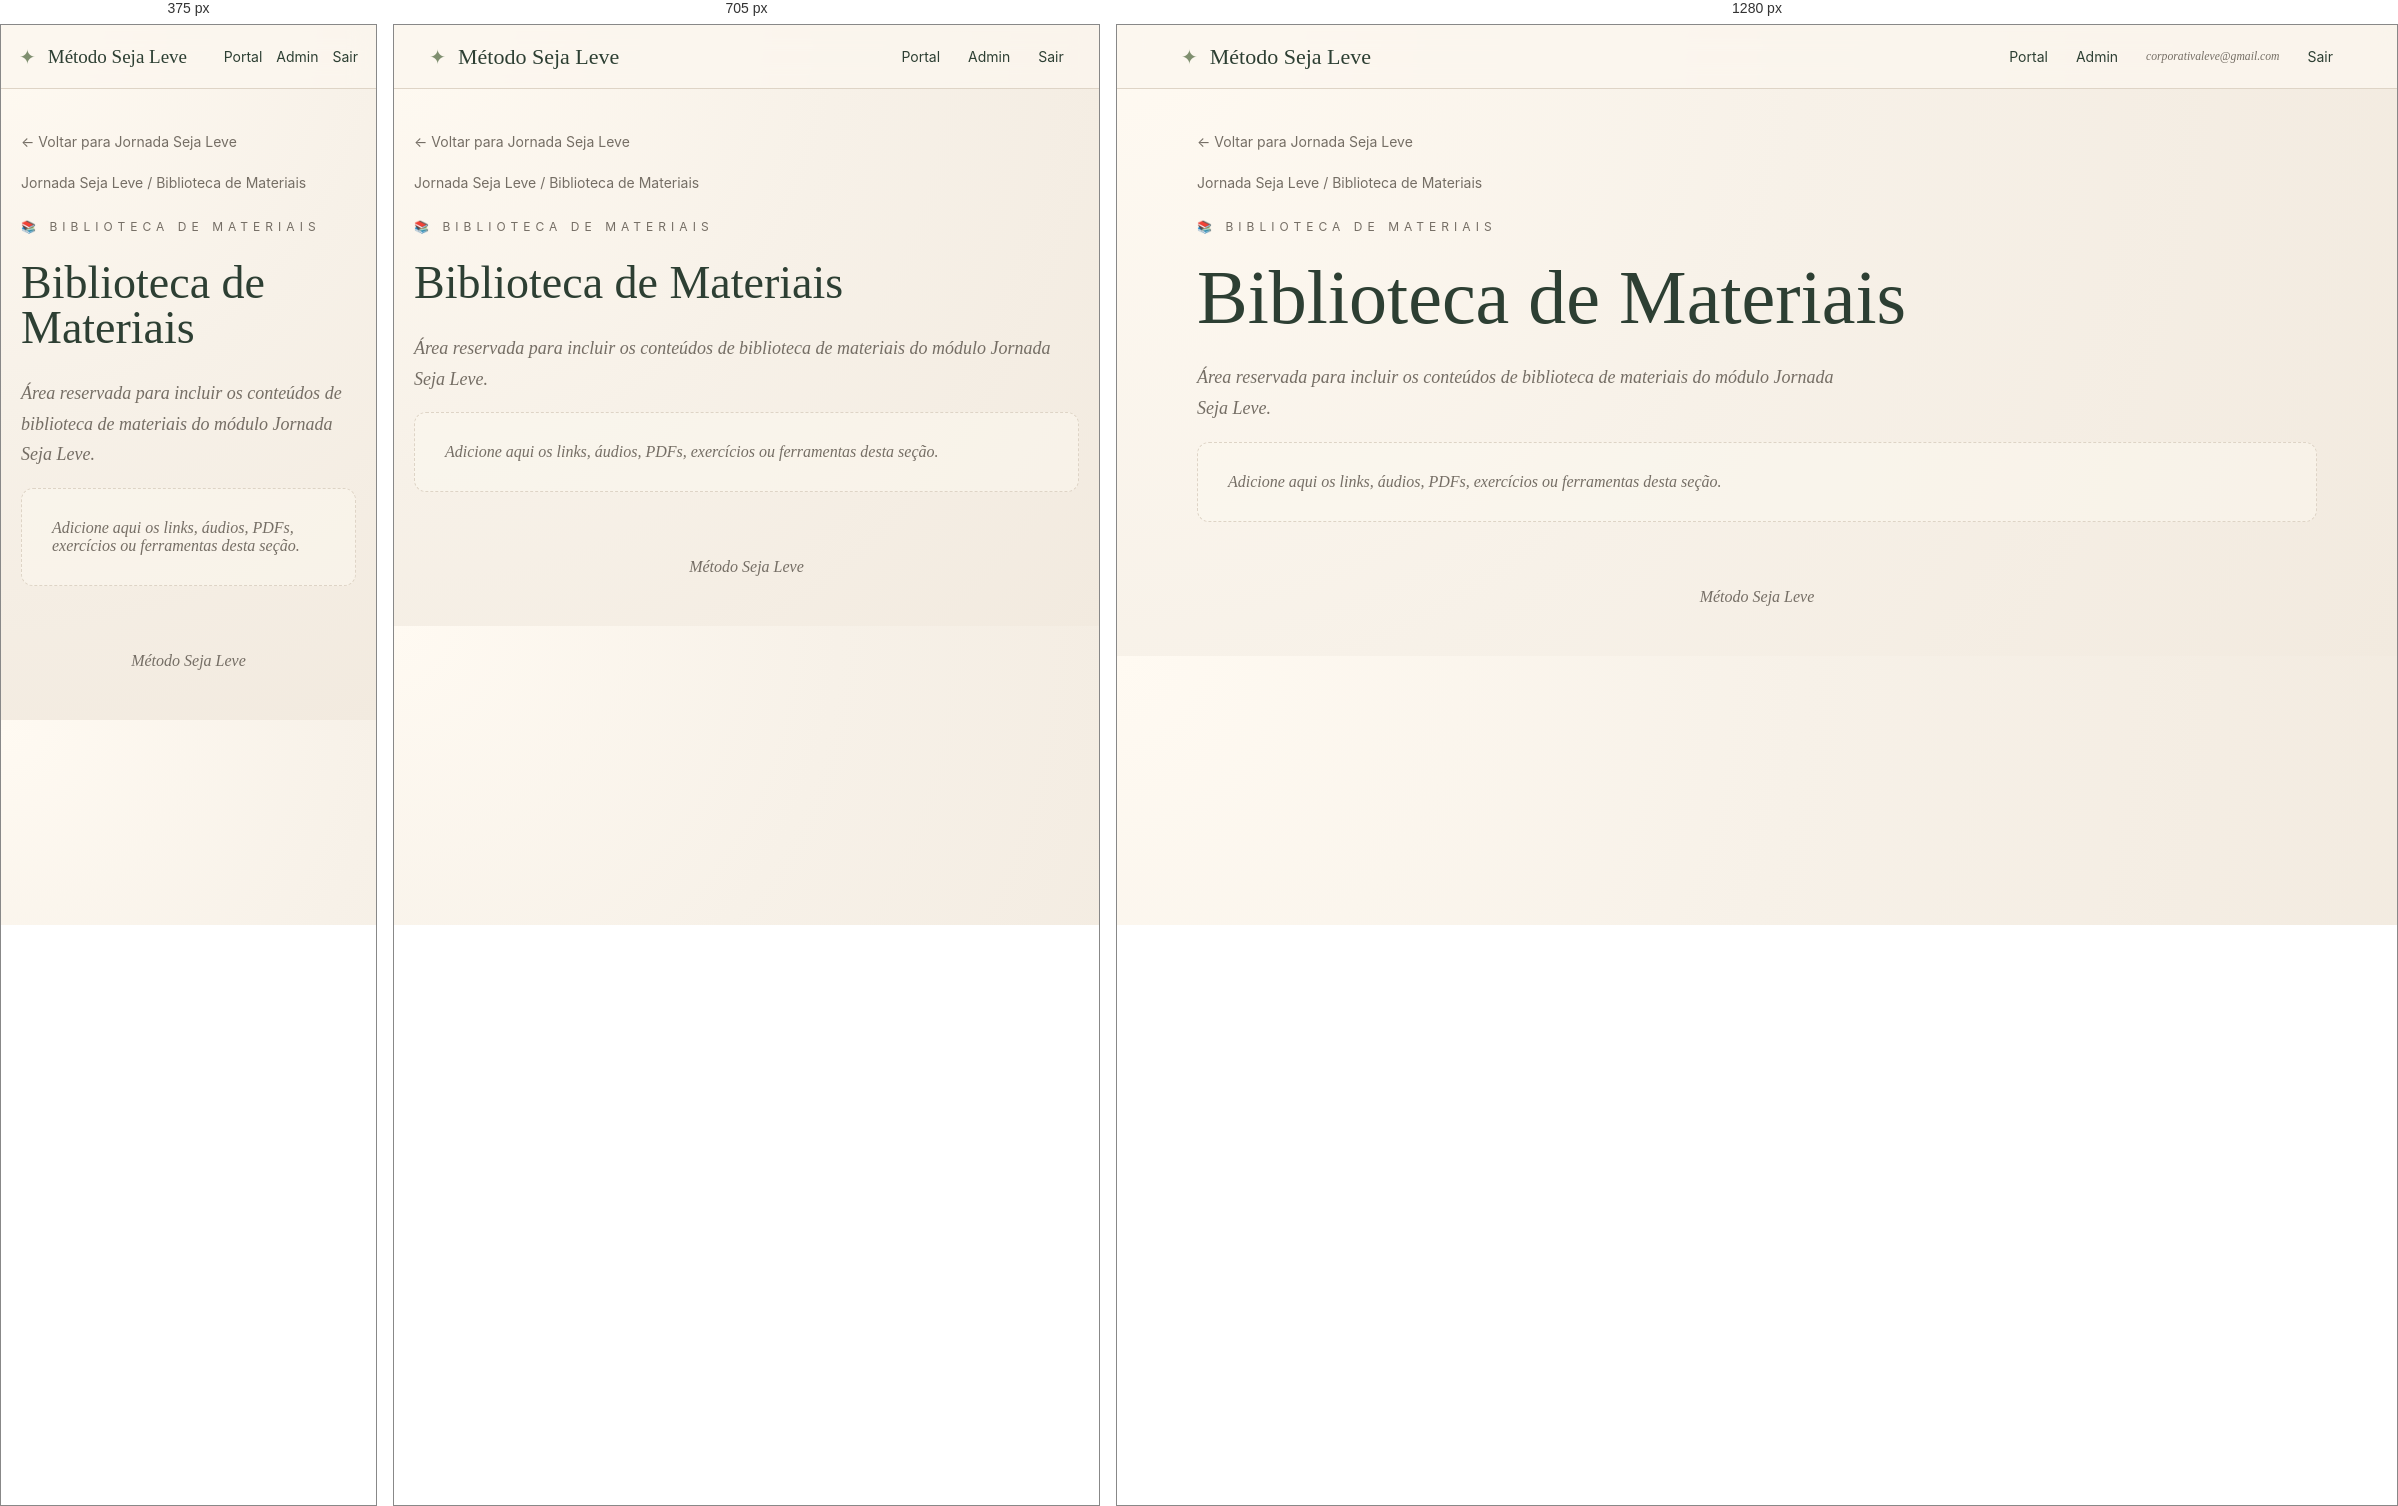
Rendered at 375 px, 705 px and 1280 px, left to right.

<!-- file: index.html -->
<!DOCTYPE html><html lang="pt-BR"><head><meta charset="UTF-8"><meta name="viewport" content="width=device-width, initial-scale=1.0"><meta name="description" content="Método Seja Leve"><link rel="stylesheet" href="/assets/css/style.css"><title>Biblioteca de Materiais | Jornada Seja Leve</title></head><body><header class="topbar"><a class="brand" href="/"><span class="brand-mark">✦</span><span>Método Seja Leve</span></a><nav class="nav"><a href="/">Portal</a><a href="#">Admin</a><small>corporativaleve@gmail.com</small><a href="#">Sair</a></nav></header><main class="container"><section class="page-hero"><a class="back" href="/jornada/">← Voltar para Jornada Seja Leve</a><div class="breadcrumb">Jornada Seja Leve / Biblioteca de Materiais</div><div class="eyebrow">📚 Biblioteca de Materiais</div><h1>Biblioteca de Materiais</h1><p class="lead">Área reservada para incluir os conteúdos de biblioteca de materiais do módulo Jornada Seja Leve.</p><div class="empty">Adicione aqui os links, áudios, PDFs, exercícios ou ferramentas desta seção.</div></section></main><footer class="footer">Método Seja Leve</footer></body></html>

/* @media block from style.css */
@media(max-width:850px){.module-grid{grid-template-columns:1fr 1fr}.nav small{display:none}.hero h1,.page-hero h1{font-size:46px}}

/* @media block from style.css */
@media(max-width:560px){.topbar{padding:0 18px}.nav{gap:14px}.module-grid{grid-template-columns:1fr}.hero{padding-top:48px}.brand{font-size:19px}.content-link{font-size:18px;padding:18px}}